Run: headless pygame with SDL's dummy video driver; simulated clock (each Clock.tick advances the game by its frame time, no real sleeping); random seed 0; keys injected as events and as key.get_pressed() state; no mouse input.
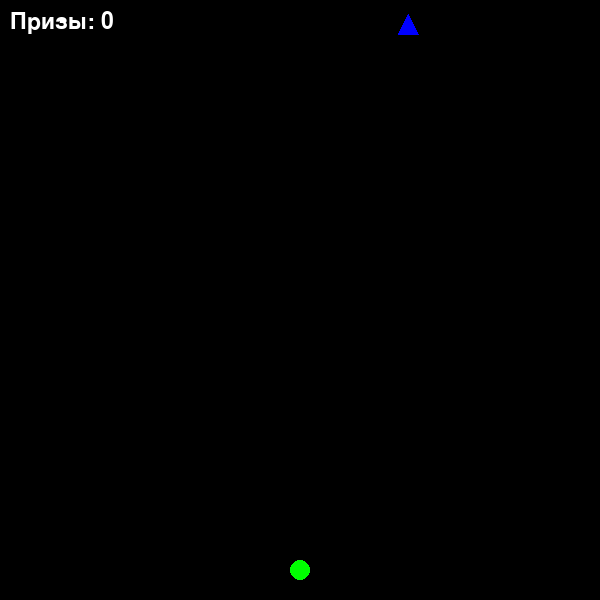
Frame 1 of 4 · flips 1–60 · no input
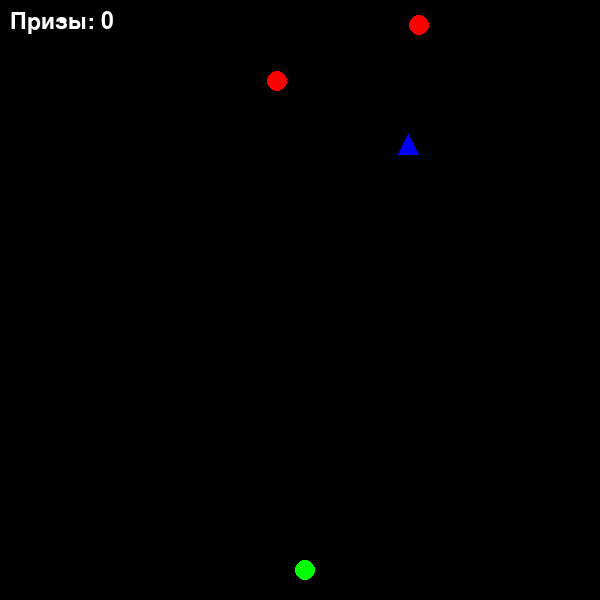
Frame 2 of 4 · flips 61–180 · tapped SPACE, RETURN · held RIGHT (→), D
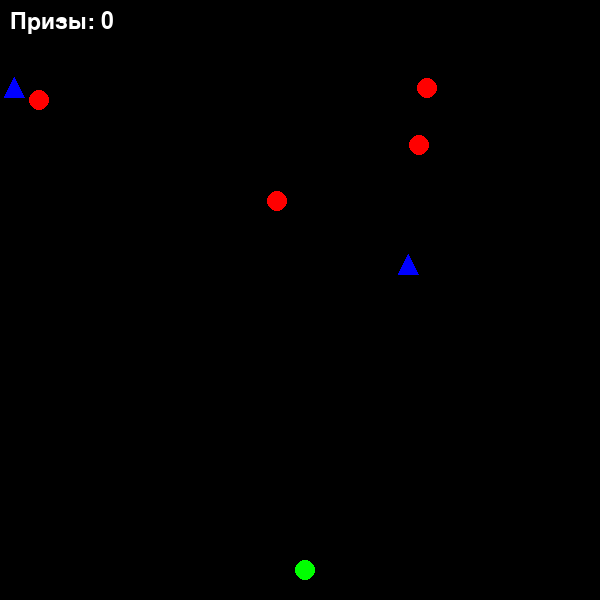
Frame 3 of 4 · flips 181–300 · held DOWN (↓), S
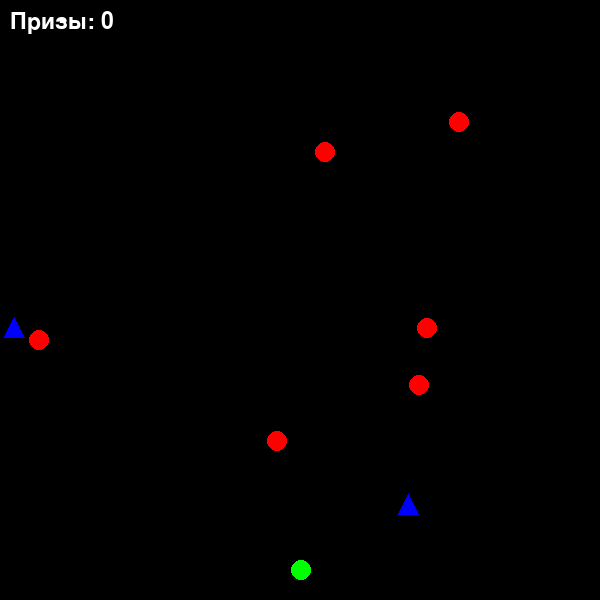
Frame 4 of 4 · flips 301–420 · held LEFT (←), A, UP (↑), W

The pygame program that drew these frames:

import pygame
import random



class RewardsBombs():
    def __init__(self):
        pygame.init()
        self.screen_width = 600
        self.screen_height = 600
        self.screen = pygame.display.set_mode((self.screen_width, self.screen_height))
        pygame.display.set_caption("Призы и бомбы")
        self.clock = pygame.time.Clock()
        self.green_pos = [self.screen_width // 2, self.screen_height - 30]
        self.red_positions = []
        self.red_speed = 1
        self.player_speed = 5
        self.score = 0
        self.font = pygame.font.SysFont("Cascadia Code",34)
        self.run()

    def run(self):
        while True:
            for event in pygame.event.get():
                if event.type == pygame.QUIT:
                    pygame.quit()
                    exit()

                if event.type == pygame.KEYDOWN:
                    if event.key == pygame.K_LEFT:
                        if self.green_pos[0] - self.player_speed >= 0:
                            self.green_pos[0] -= self.player_speed
                    elif event.key == pygame.K_RIGHT:
                        if self.green_pos[0] + self.player_speed <= self.screen_width:
                            self.green_pos[0] += self.player_speed
                    elif event.key == pygame.K_UP:
                         self.red_speed += 1
                         self.player_speed += 6
                    elif event.key == pygame.K_DOWN and self.player_speed !=1:
                        self.red_speed -= 1
                        self.player_speed -=1
                        if self.player_speed - 1 ==0:
                            self.player_speed + 1
                        if self.red_speed <=0:
                            self.red_speed +=1
    
                

            # движение красных бомб
            for i in range(len(self.red_positions)):
                self.red_positions[i][1] += self.red_speed

            # создание бомб и призов
            if random.random() < 0.02:
                x = random.randint(0, self.screen_width)
                num = random.randint(1, 10)
                if num % 2 == 0:
                    self.red_positions.append([x, 0, False])
                else:
                    self.red_positions.append([x, 0, True])

            # проверка столкновений с игроком
            for pos in self.red_positions:
                if pos[2]:
                    if abs(pos[0] - self.green_pos[0]) <= 20 and abs(pos[1] - self.green_pos[1]) <= 20:
                        self.score += 1+self.player_speed
                        self.red_speed +=1
                        self.red_positions.remove(pos)
                elif self.score >= 200:
                    self.win()
                else:
                    if (pos[0] - self.green_pos[0]) ** 2 + (pos[1] - self.green_pos[1]) ** 2 < 400:
                        self.game_over()
                

            # убираем бомбы за пределами окна
            self.red_positions = [pos for pos in self.red_positions if pos[1] < self.screen_height]
            self.screen.fill((0, 0, 0))

            for pos in self.red_positions:
                if pos[2]:
                    pygame.draw.polygon(self.screen, (0, 0, 255), [[pos[0], pos[1]-10], [pos[0]+10, pos[1]+10], [pos[0]-10, pos[1]+10]])
                else:
                    pygame.draw.circle(self.screen, (255, 0, 0), pos[:2], 10)

            pygame.draw.circle(self.screen, (0, 255, 0), self.green_pos, 10)

            self.draw_score()
            pygame.display.update()
            self.clock.tick(60)
            

    def draw_score(self):
        score_surface = self.font.render(f"Призы: {self.score}", True, (255, 255, 255))
        self.screen.blit(score_surface, (10, 10))
    def win(self):
        score_surface = self.font.render(f"Призы: {self.score}", True, (255, 255, 255))
        self.screen.blit(score_surface, (10, 10))
        message_surface = self.font.render(f"Вы собрали все награды! Призы: {self.score}", True, (255, 0, 0))
        self.screen.blit(message_surface, (self.screen_width // 2 - message_surface.get_width() // 2, self.screen_height // 2 - message_surface.get_height() // 2))
        pygame.display.update()
        pygame.time.wait(3000)
        pygame.quit()
        exit()
    def pause(self):
        message_surface = self.font.render(f"Пауза", True, (255, 0, 0))
        self.screen.blit(message_surface, (self.screen_width // 2 - message_surface.get_width() // 2, self.screen_height // 2 - message_surface.get_height() // 2))
        pygame.display.update()

    def game_over(self):
        message_surface = self.font.render(f"Игра закончена! Призы: {self.score}", True, (255, 0, 0))
        self.screen.blit(message_surface, (self.screen_width // 2 - message_surface.get_width() // 2, self.screen_height // 2 - message_surface.get_height() // 2))
        pygame.display.update()
        pygame.time.wait(3000)
        pygame.quit()
        exit()

if __name__ == "__main__":
    RewardsBombs()
